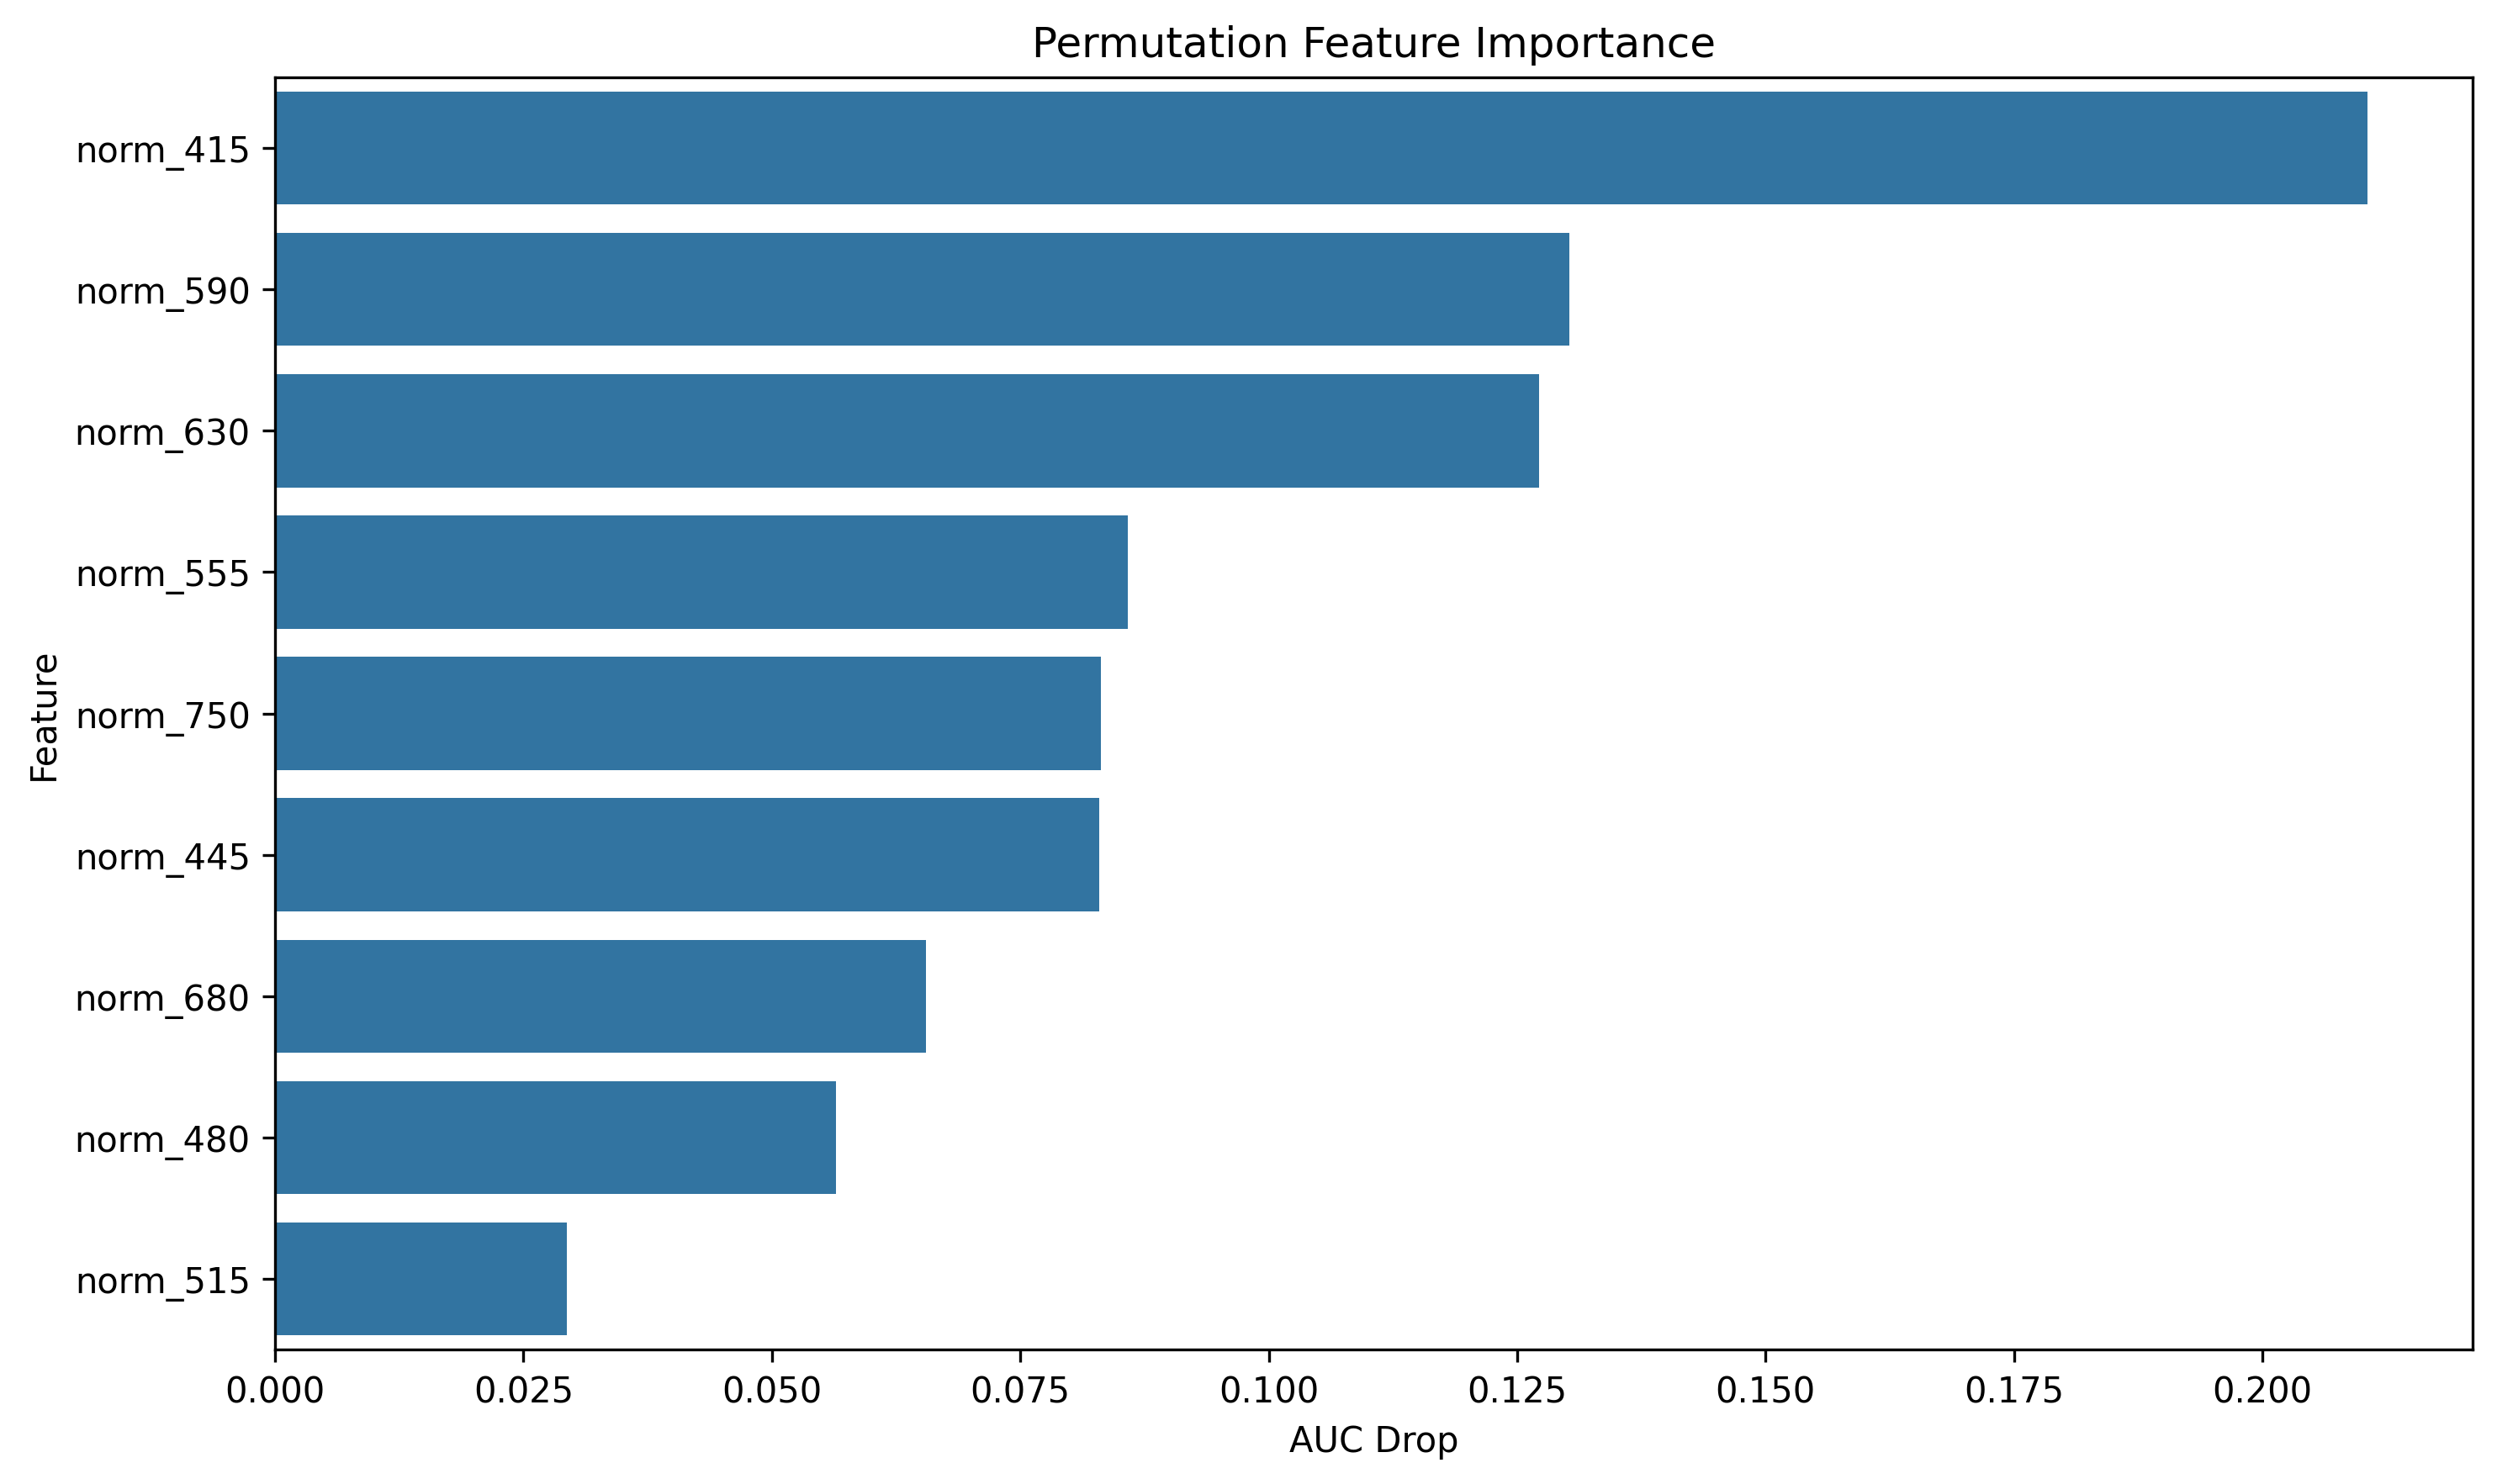

The table this chart was drawn from, first rows:
feature, importance
norm_415, 0.2106
norm_590, 0.1303
norm_630, 0.1272
norm_555, 0.0858
norm_750, 0.08314
norm_445, 0.08294
norm_680, 0.06552
norm_480, 0.05643
norm_515, 0.02934
